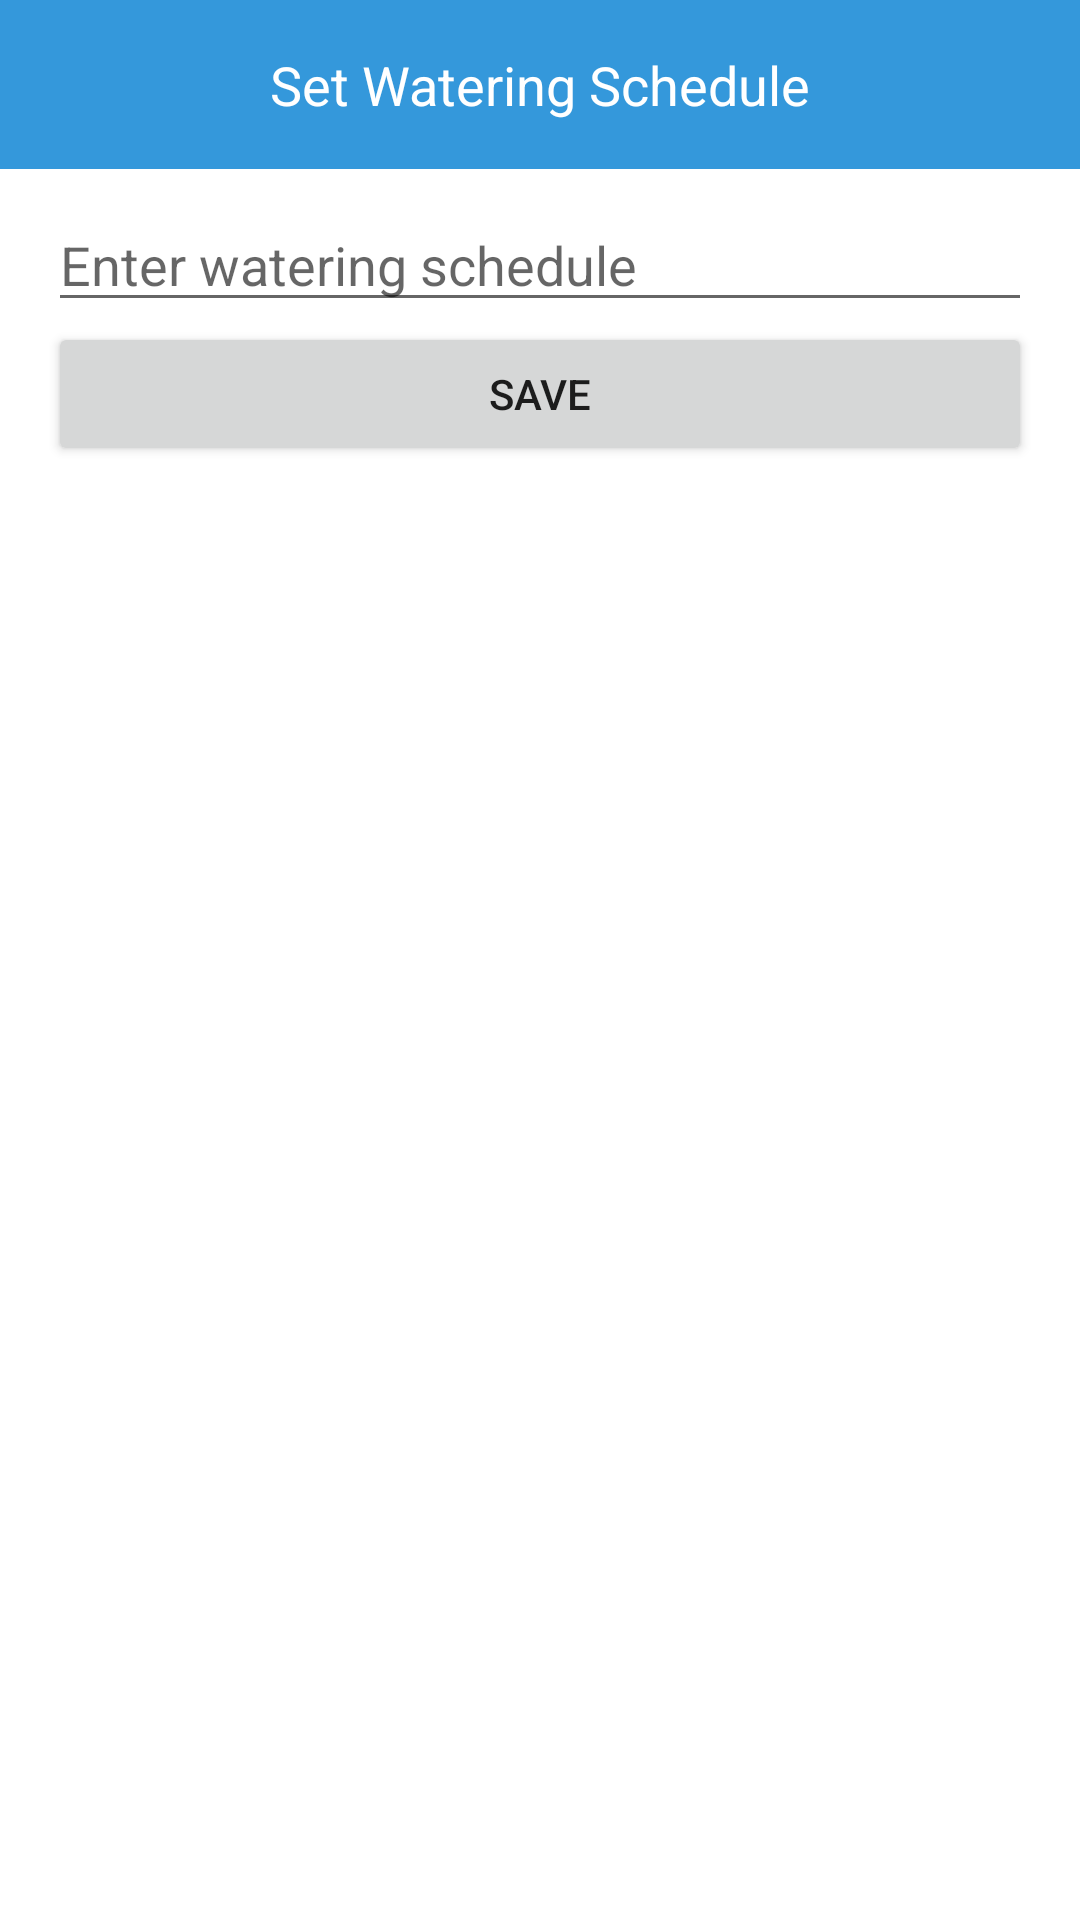

Reconstruct the res/layout file that produces this screen, plus the resources it refers to.
<!-- AndroidManifest.xml: application theme Theme.Gipolanfinalprojectpwr -->
<!-- res/layout/dialog_watering_schedule.xml -->
<?xml version="1.0" encoding="utf-8"?>
<RelativeLayout
    xmlns:android="http://schemas.android.com/apk/res/android"
    android:layout_width="wrap_content"
    android:layout_height="wrap_content">

    
    <TextView
        android:id="@+id/titleTextView"
        android:layout_width="match_parent"
        android:layout_height="wrap_content"
        android:text="Set Watering Schedule"
        android:textSize="18sp"
        android:gravity="center"
        android:padding="16dp"
        android:background="#3498db"
        android:textColor="#ffffff" />

    
    <LinearLayout
        android:layout_width="match_parent"
        android:layout_height="wrap_content"
        android:orientation="vertical"
        android:padding="16dp">

        
        <EditText
            android:id="@+id/scheduleEditText"
            android:layout_width="match_parent"
            android:layout_height="wrap_content"
            android:hint="Enter watering schedule"
            android:layout_marginTop="50dp"
            android:inputType="text" />

        
        <Button
            android:id="@+id/saveButton"
            android:layout_width="match_parent"
            android:layout_height="wrap_content"
            android:text="Save" />
    </LinearLayout>
</RelativeLayout>
<!-- resources referenced by this layout -->
<resources>
  <style name="Theme.Gipolanfinalprojectpwr" parent="Theme.MaterialComponents.DayNight.DarkActionBar">
          
          <item name="colorPrimary">@color/purple_500</item>
          <item name="colorPrimaryVariant">@color/purple_700</item>
          <item name="colorOnPrimary">@color/white</item>
          
          <item name="colorSecondary">@color/teal_200</item>
          <item name="colorSecondaryVariant">@color/teal_700</item>
          <item name="colorOnSecondary">@color/black</item>
          
          <item name="android:statusBarColor">#D8BCF9</item>
          
      </style>
  <!-- not gathered from this repository: default colours our renderer supplied (Android Studio template values) -->
  <color name="purple_500">#FF6200EE</color>
  <color name="purple_700">#FF3700B3</color>
  <color name="teal_200">#FF03DAC5</color>
  <color name="teal_700">#FF018786</color>
  <color name="black">#FF000000</color>
  <color name="white">#FFFFFFFF</color>
</resources>
